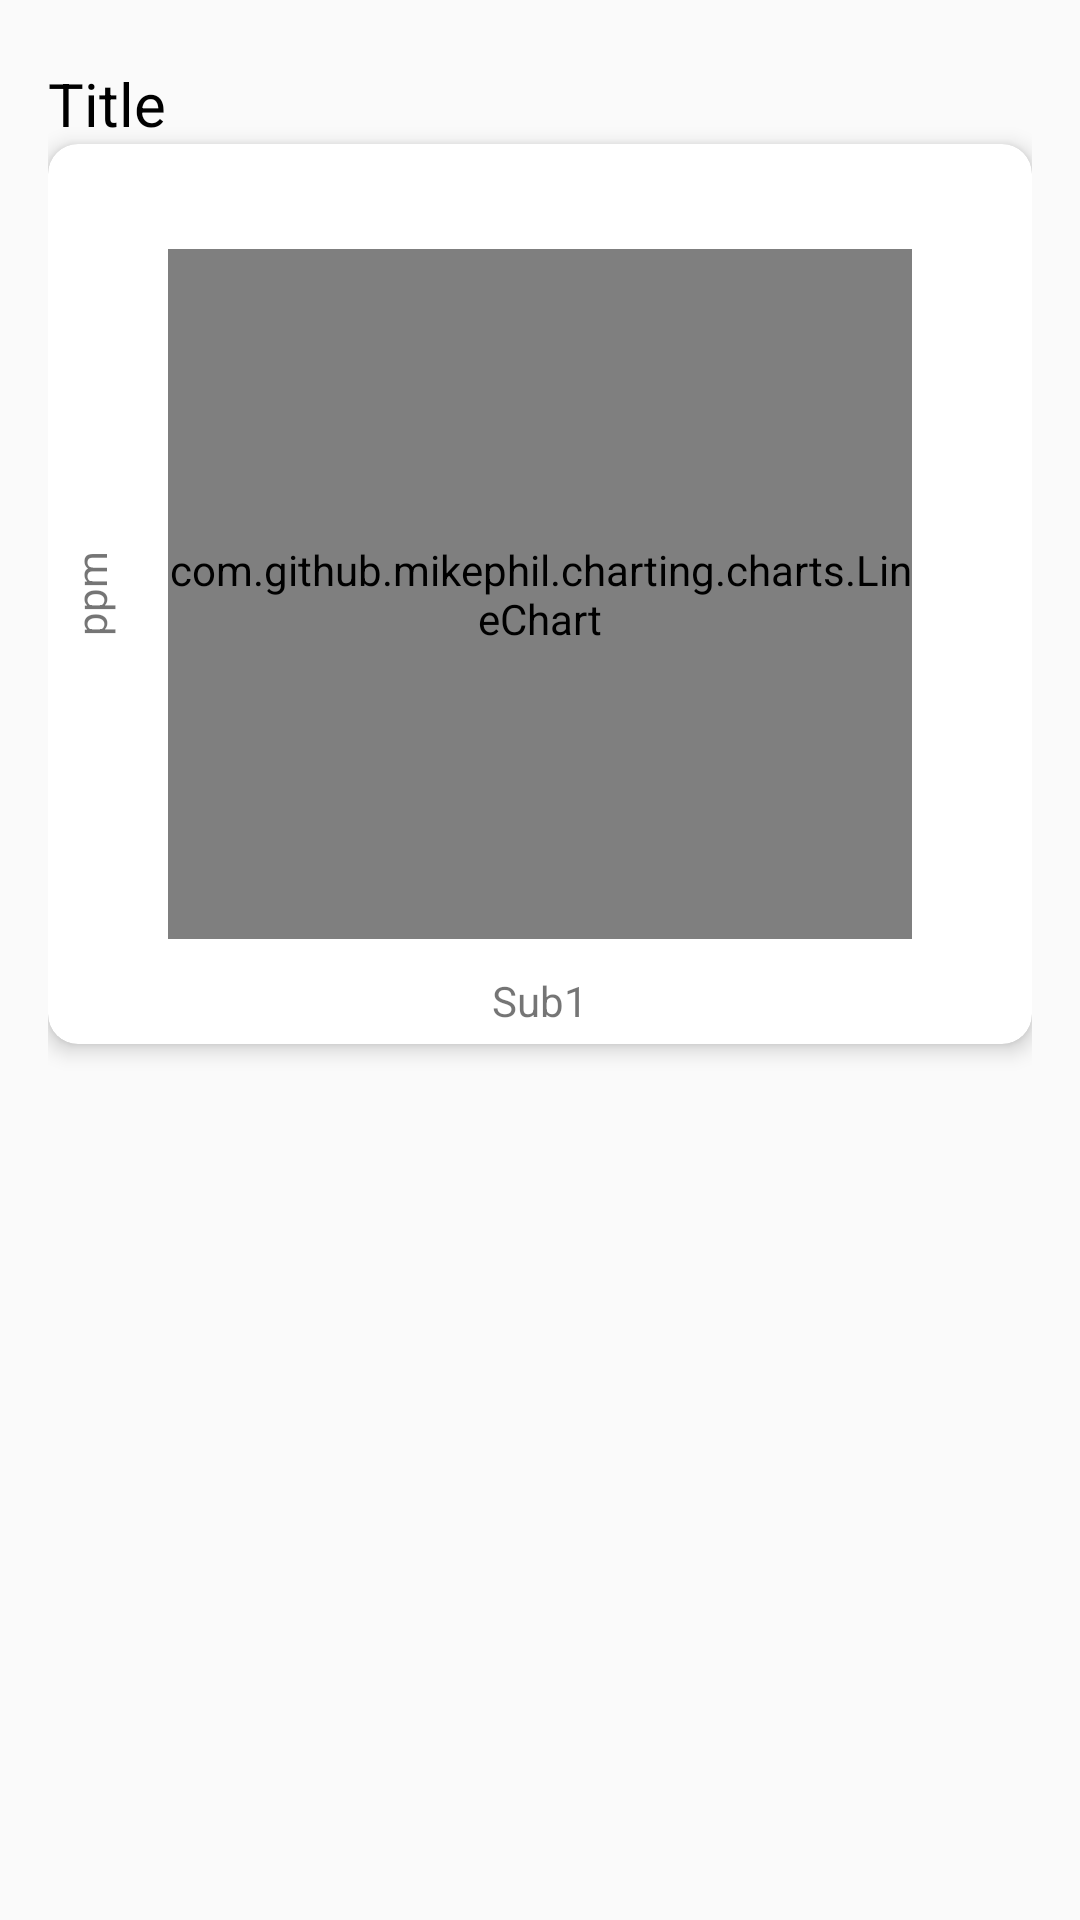

The Android layout XML behind this screen, and the referenced resources:
<!-- AndroidManifest.xml: application theme AppTheme -->
<!-- res/layout/recyclerview_item.xml -->
<?xml version="1.0" encoding="utf-8"?>
<androidx.constraintlayout.widget.ConstraintLayout
    xmlns:app="http://schemas.android.com/apk/res-auto"
    xmlns:android="http://schemas.android.com/apk/res/android"
    android:padding="16dp"
    android:layout_width="match_parent"
    android:layout_height="wrap_content">

    <TextView
        android:id="@+id/tv_title"
        style="@style/tv_title"
        android:layout_width="match_parent"
        android:layout_height="wrap_content"
        android:text="@string/title"
        app:layout_constraintEnd_toEndOf="parent"
        app:layout_constraintTop_toTopOf="parent" />

    <androidx.cardview.widget.CardView
        android:background="@color/colorAccent"
        android:id="@+id/cv_model"
        android:layout_width="match_parent"
        android:layout_height="300dp"
        android:clickable="true"
        app:cardCornerRadius="10dp"
        app:cardElevation="4dp"
        app:layout_constraintEnd_toEndOf="parent"
        app:layout_constraintStart_toStartOf="parent"
        app:layout_constraintTop_toBottomOf="@+id/tv_title">

        <TextView
            android:id="@+id/tv_sub2"
            android:layout_width="wrap_content"
            android:layout_height="wrap_content"
            android:layout_gravity="center_vertical"
            android:rotation="270"
            android:text="@string/sub2"
            android:textSelectHandleLeft="@id/line_chart" />

        <com.github.mikephil.charting.charts.LineChart
            android:layout_margin="40dp"
            android:layout_gravity="center"
            android:id="@+id/line_chart"
            android:layout_width="match_parent"
            android:layout_height="230dp"/>

        <TextView
            android:id="@+id/tv_sub1"
            style="@style/tv_sub"
            android:layout_gravity="bottom"
            android:layout_width="match_parent"
            android:layout_height="wrap_content"
            android:text="@string/sub1"
            android:gravity="center"/>
    </androidx.cardview.widget.CardView>

</androidx.constraintlayout.widget.ConstraintLayout>
<!-- resources referenced by this layout -->
<resources>
  <string name="sub1">Sub1</string>
  <string name="sub2">ppm</string>
  <string name="title">Title</string>
  <style name="tv_sub">
          <item name="android:textSize">14dp</item>
          <item name="fontFamily">@font/poppins_semibold</item>
          <item name="android:layout_marginTop">5dp</item>
          <item name="android:layout_marginBottom">5dp</item>
      </style>
  <style name="tv_title">
          <item name="android:textSize">20dp</item>
          <item name="fontFamily">@font/poppins_semibold</item>
          <item name="android:layout_marginTop">5dp</item>
          <item name="android:layout_marginBottom">5dp</item>
          <item name="android:textColor">#000</item>
      </style>
  <style name="AppTheme" parent="Theme.AppCompat.Light.NoActionBar">
          
          <item name="colorPrimary">@color/colorPrimary</item>
          <item name="colorPrimaryDark">@color/colorPrimaryDark</item>
          <item name="colorAccent">@color/colorAccent</item>
      </style>
  <!-- not gathered from this repository: default colours our renderer supplied (Android Studio template values) -->
  <color name="colorPrimary">#FF6200EE</color>
  <color name="colorPrimaryDark">#FF3700B3</color>
  <color name="colorAccent">#FF03DAC5</color>
</resources>
